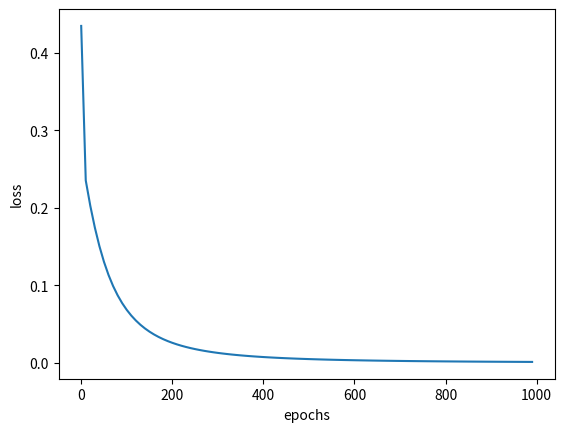

Here is the Python script that generated this plot:
# -*- coding: utf-8 -*-
'''
בן בשביץ
יב 4
'''
import matplotlib.pyplot as plt
import numpy as np

def sigmoid(x):
  # Sigmoid activation function: f(x) = 1 / (1 + e^(-x))
  return 1 / (1 + np.exp(-x))

def deriv_sigmoid(x):
  # Derivative of sigmoid: f'(x) = f(x) * (1 - f(x))
  fx = sigmoid(x)
  return fx * (1 - fx)

def mse_loss(y_true, y_pred):
  # y_true and y_pred are numpy arrays of the same length.
  return ((y_true - y_pred.T) ** 2).mean()

class OurNeuralNetwork:
  
  def __init__(self, params):
    # Weights
    self.hidden_w = np.random.random((params, 2))
    self.output_w = np.random.random((2,1))

    # Biases
    self.hidden_b = np.random.random((1,2))
    self.output_b = 1

  def feedforward(self, x):
    # x is a numpy array with 2 elements.
    h = sigmoid((np.dot(self.hidden_w, x) + self.hidden_b))
    o = sigmoid((np.dot(h, self.output_w) + self.output_b))
    return o

  def train(self, data, all_y_trues, x_plot_val, y_plot_val):
    '''
    - data is a (n x 2) numpy array, n = # of samples in the dataset.
    - all_y_trues is a numpy array with n elements.
      Elements in all_y_trues correspond to those in data.
    '''
    learn_rate = 0.1
    epochs = 1000 # number of times to loop through the entire dataset

    for epoch in range(epochs):
      for x, y_true in zip(data, all_y_trues):
        # --- Do a feedforward (we'll need these values later)
        sum_h = np.dot(self.hidden_w, x) + self.hidden_b
        h = sigmoid(sum_h)
        y_hidden = h
        
        sum_o = np.dot(h, self.output_w) + self.output_b
        o = sigmoid(sum_o)
        y_pred = o

        #BackPropagation
        error = y_true - y_pred
        d_y_pred = error * deriv_sigmoid(y_pred)
        
        hidden_error = np.dot(d_y_pred, self.output_w.T)
        d_hidden = hidden_error * deriv_sigmoid(y_hidden)
        
        #Updating weights and biases 
        self.hidden_b += np.sum(d_hidden)*learn_rate
        self.output_b += np.sum(d_y_pred)*learn_rate
        self.hidden_w += np.dot(x, d_hidden.T)*learn_rate
        self.output_w += np.dot(y_hidden.T, d_y_pred)*learn_rate
        
        
      # --- Calculate total loss at the end of each epoch
      if epoch % 10 == 0:
        y_preds = np.apply_along_axis(self.feedforward, 1, data)
        loss = mse_loss(all_y_trues, y_preds)
        x_plot_val.append(epoch)
        y_plot_val.append(loss)
    
# Define dataset
data = np.array([
  [25, 6], # Bob
  [-2, -1],  # Alice 
  [-15, -6],# Diana
  [17, 4],# Charlie
])
all_y_trues = np.array([
  0, # Bob
  1, # Alice
  1, # Diana
  0, # Charlie
])

x_plot_val = []
y_plot_val = []

# Train our neural network!
network = OurNeuralNetwork(data.shape[1])
network.train(data, all_y_trues, x_plot_val, y_plot_val)

#graph of loss as a function of the epochs

plt.plot(x_plot_val,y_plot_val)
plt.xlabel('epochs')
plt.ylabel('loss')
plt.show()


# Test the neural network
female = np.array([-7, -3]) # 128 pounds, 63 inches
male = np.array([20, 2])  # 155 pounds, 68 inches
print(network.feedforward(female)) #needs to output a value close to 1
print(network.feedforward(male)) #needs to output a value close to 0
print(network.feedforward(data[2])) #needs to output a value close to 1


